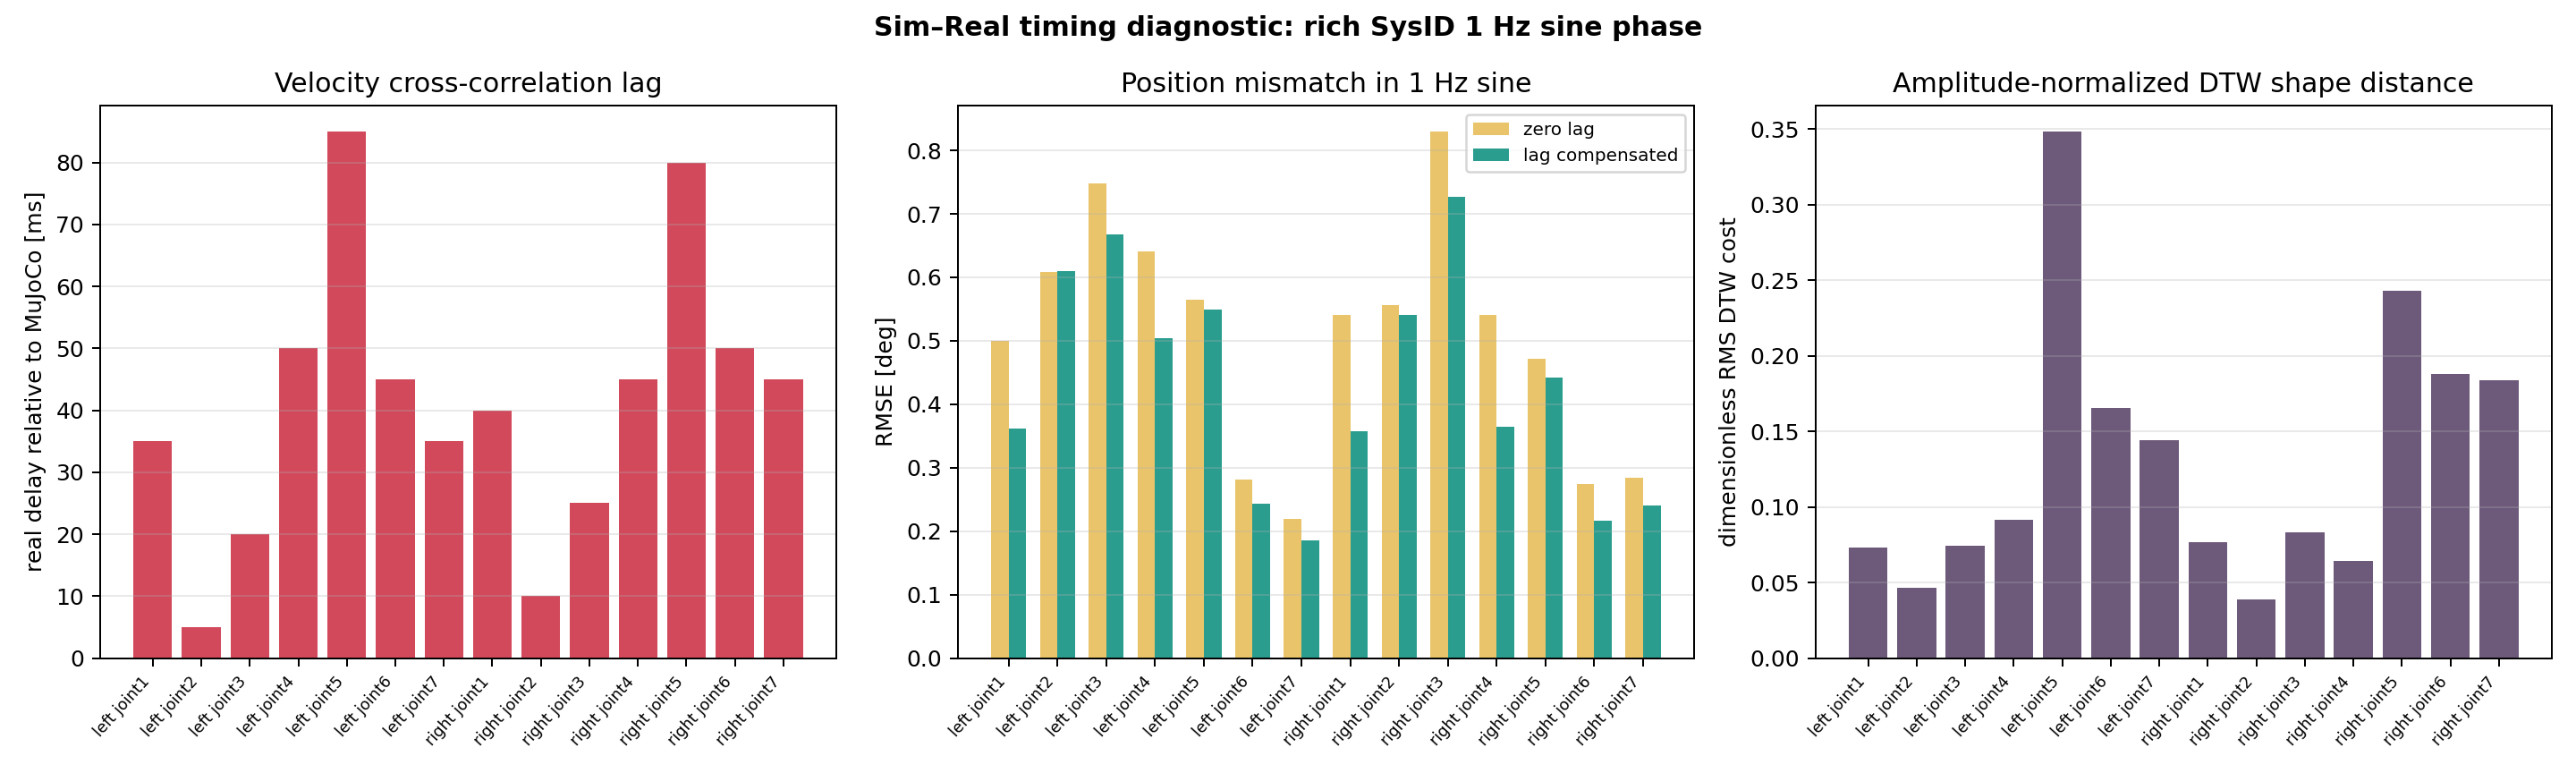

Source data for this figure (header and first rows):
joint, phase, analysis_rate_hz, trim_each_edge_s, real_delay_vs_mujoco_ms, peak_velocity_correlation, zero_lag_position_rmse_deg, lag_compensated_position_rmse_deg, position_dtw_shape_distance, sim_position_peak_to_peak_deg, real_position_peak_to_peak_deg, real_over_mujoco_amplitude_ratio
left_fr3_joint1, inertia_sine_f1.00, 200.0, 0.25, 35.0, 0.9903, 0.5, 0.3621, 0.07336, 6.78, 5.88, 0.8672
left_fr3_joint2, inertia_sine_f1.00, 200.0, 0.25, 5.0, 0.9901, 0.6078, 0.6097, 0.0466, 9.284, 7.293, 0.7855
left_fr3_joint3, inertia_sine_f1.00, 200.0, 0.25, 20.0, 0.992, 0.7475, 0.6682, 0.07457, 8.836, 6.917, 0.7828
left_fr3_joint4, inertia_sine_f1.00, 200.0, 0.25, 50.0, 0.9813, 0.6406, 0.5038, 0.09161, 6.964, 5.651, 0.8114
left_fr3_joint5, inertia_sine_f1.00, 200.0, 0.25, 85.0, 0.8591, 0.5654, 0.5489, 0.3483, 2.482, 0.6123, 0.2467
left_fr3_joint6, inertia_sine_f1.00, 200.0, 0.25, 45.0, 0.9656, 0.2807, 0.2438, 0.1653, 2.514, 1.672, 0.6652
left_fr3_joint7, inertia_sine_f1.00, 200.0, 0.25, 35.0, 0.971, 0.2194, 0.1853, 0.1438, 2.448, 1.958, 0.7998
right_fr3_joint1, inertia_sine_f1.00, 200.0, 0.25, 40.0, 0.9899, 0.5408, 0.3572, 0.07682, 6.837, 5.945, 0.8696
right_fr3_joint2, inertia_sine_f1.00, 200.0, 0.25, 10.0, 0.9925, 0.5562, 0.5404, 0.03881, 9.307, 7.451, 0.8006
right_fr3_joint3, inertia_sine_f1.00, 200.0, 0.25, 25.0, 0.9901, 0.8298, 0.7268, 0.08333, 8.871, 6.636, 0.7481
right_fr3_joint4, inertia_sine_f1.00, 200.0, 0.25, 45.0, 0.9914, 0.5408, 0.3649, 0.06415, 6.994, 6.246, 0.893
right_fr3_joint5, inertia_sine_f1.00, 200.0, 0.25, 80.0, 0.9179, 0.4722, 0.4421, 0.2427, 2.488, 0.9213, 0.3704
right_fr3_joint6, inertia_sine_f1.00, 200.0, 0.25, 50.0, 0.9657, 0.2748, 0.2168, 0.1881, 2.5, 1.943, 0.7771
right_fr3_joint7, inertia_sine_f1.00, 200.0, 0.25, 45.0, 0.9575, 0.2839, 0.2403, 0.1837, 2.456, 1.751, 0.7128
